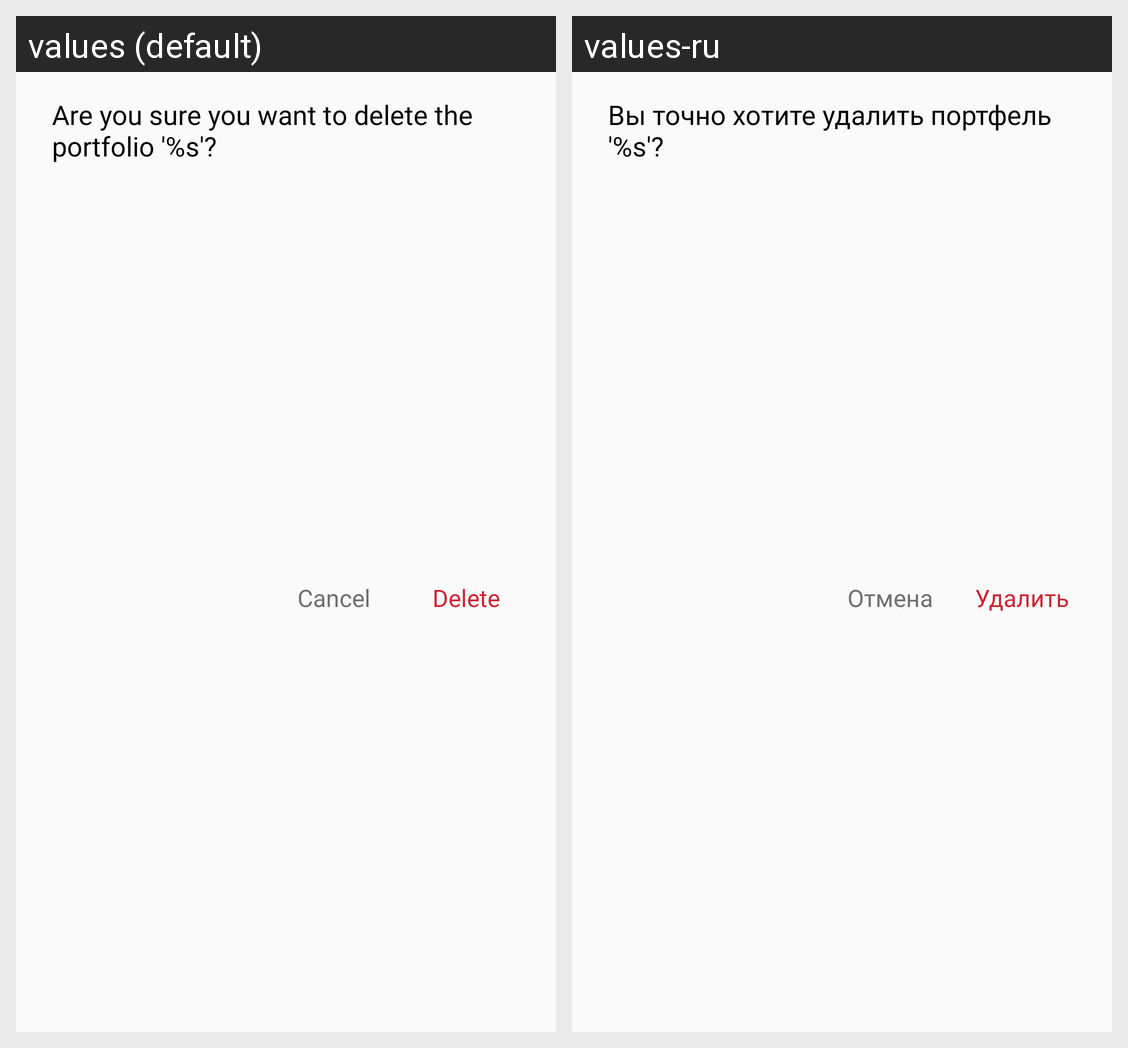

Strings drawn on this Android screen and how each of the app's shown locales translates them:
Android screen res/layout/dialog_delete_porfolio.xml rendered under 2 locales, left to right: values (default), values-ru. Device: Nexus 5 (rendered at 1080×1920; each locale shown at half size, 540×960, under a caption strip naming it); theme AppTheme.
Strings drawn on this screen, with the default value and each locale's value (text and hints the layout hard-codes, and strings that could not be matched under every locale, appear in the picture but are not listed):

sure_remove_portfolio
  values: Are you sure you want to delete the portfolio '%s'?
  values-ru: Вы точно хотите удалить портфель '%s'?

delete
  values: Delete
  values-ru: Удалить

cancel
  values: Cancel
  values-ru: Отмена
